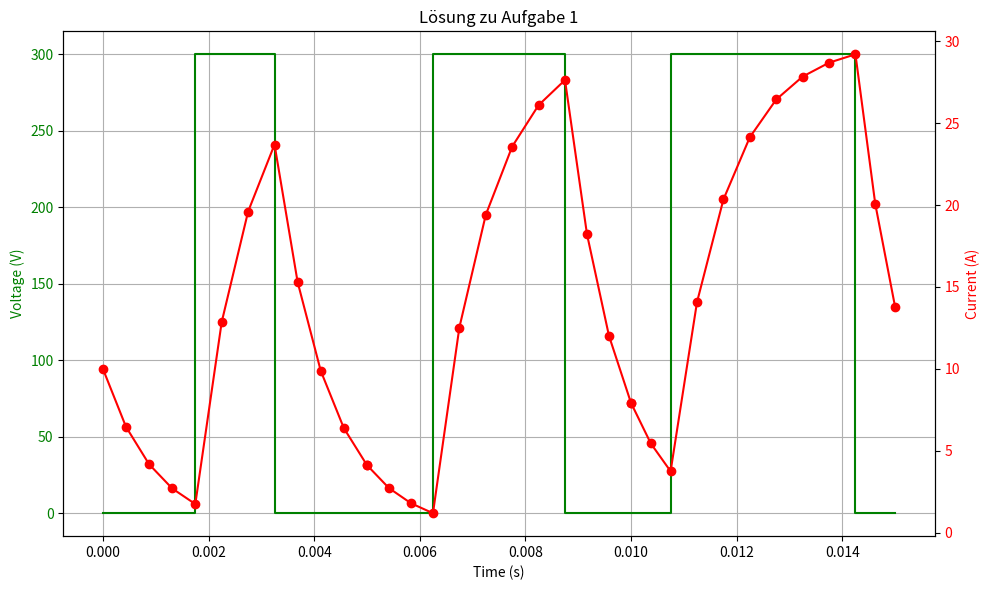

Reproduce this figure in Python.
import numpy as np    
import matplotlib.pyplot as plt
import math
import time

## Aufgabe 1-4

def i_t(t, U=300, R=10, L=10e-3, i0=0, t_start=0):
    # Calculate I_inf (long term current)
    I_inf = U / R
    # Calculate time relative to the start of the step
    dt = t - t_start
    return I_inf + (i0 - I_inf) * np.exp((-R / L) * dt)


def u_t(u_o, duty, T_p):
    T_on = duty * T_p
    T_halbe = (T_p - T_on) / 2
    t_u = np.array([0, T_halbe, T_halbe + T_on, T_p])
    u = np.array([0, u_o, 0, 0])
    print("U(t) =", u)
    print("t_u =", t_u)
    return u, t_u



def RL_circuit(duty, T_P, N, U_0, i_0, R, L, t_start=0):
    """
    Simulate an RL circuit with PWM switching.
    
    :param duty: Duty cycle (0 to 1)
    :param T_p: Period duration in seconds
    :param N: Number of discretization points
    :param u_0: Supply voltage in volts
    :param i_0: Initial current in amperes
    :param R: Resistance in ohms
    :param L: Inductance in Henry
    :param t_start: Start time in seconds
    :return: Tuple of (time array, voltage array, current array)
    """
    i0_start = i_0 

    T_1 = duty*T_P # Dauer für Ein
    T_0 = (1-duty)*T_P # Dauer für aus
    T_0_halbe = T_0/2

    N_0 = np.round((1-duty)/2*(N-1)) # Abschnitte im ausschaltbereich
    N_1 = (N - 2*N_0)-1 # Abschnitte im anschaltbereich (gesamte anzahl - 2*punkte im ausschaltbereich)

    if N_0 < 1:
        N_0 = 1

    if N_1 < 2:
        if N%2 == 0:
            N_1 = 2
        else:
            N_1 = 1
        N_1 = 1 # Abschnitte im anschaltbereich (gesamte anzahl - 2*punkte im ausschaltbereich)

    delta_t1 = T_0/(N_0*2) # im aus
    delta_t2 = (T_1)/N_1 # im an

    # vectors
    t_a_vec = np.arange(0, int(N_0)+1) * delta_t1
    t_b_vec = T_0_halbe + np.arange(0, int(N_1)+1) * delta_t2
    t_c_vec = T_0/2 + T_1 + np.arange(0, int(N_0)+1) * delta_t1

    # Calculate currents using numpy vectorization
    i_a_vec = i_t(t_a_vec, U=0, R=R, L=L, i0=i0_start, t_start=0)
    i_b_vec = i_t(t_b_vec, U=U_0, R=R, L=L, i0=i_a_vec[-1], t_start=t_b_vec[0])
    i_c_vec = i_t(t_c_vec, U=0, R=R, L=L, i0=i_b_vec[-1], t_start=t_c_vec[0])

    # Merge the vectors
    # We take all points from A except the last (overlap with B start)
    # All points from B except the last (overlap with C start)
    # All points from C
    t_merged = np.concatenate([t_a_vec[:-1], t_b_vec[:-1], t_c_vec])
    i_merged = np.concatenate([i_a_vec[:-1], i_b_vec[:-1], i_c_vec])

    # move each t vector by t_start
    t_merged += t_start

    return t_merged, i_merged

def plot_RL_circuit(t_merged, u_merged, i_merged, t_u_total):
    # Plot the merged vectors
    fig, ax1 = plt.subplots(figsize=(10, 6))

    # Plot voltage
    ax1.plot(t_u_total, u_merged, 'g-', drawstyle='steps-post', label='Voltage (V)')
    ax1.set_xlabel('Time (s)')
    ax1.set_ylabel('Voltage (V)', color='g')
    ax1.tick_params(axis='y', labelcolor='g')
    ax1.grid(True)

    # Create a second y-axis for current
    ax2 = ax1.twinx()
    ax2.plot(t_merged, i_merged, 'r-o', label='Current (A)')
    ax2.set_ylabel('Current (A)', color='r')
    ax2.tick_params(axis='y', labelcolor='r')

    # Title
    plt.title('Lösung zu Aufgabe 1')
    fig.tight_layout()
    plt.show()

u_0 = 300
R = 10
L = 10e-3
T_p = 5e-3
N=12
u_mittel_vec=np.array([90, 150, 210])
t_merged, u_merged, i_merged = np.array([]), np.array([]), np.array([])
t_total, u_total, i_total, t_u_total = np.array([]), np.array([]), np.array([]), np.array([])
for k in range(u_mittel_vec.size):
    duty = abs(u_mittel_vec[k]/u_0)
    i_0 = i_merged[-1] if i_merged.size > 0 else 10
    t_merged, i_merged = RL_circuit(duty=duty, T_P=T_p, N=N, U_0=u_0, i_0=i_0, R=R, L=L, t_start=k*T_p)
    u_merged, t_u = u_t(u_0, duty, T_p)
    t_u += k*T_p
    
    t_u_total = np.append(t_u_total, t_u)
    t_total = np.append(t_total, t_merged)
    u_total = np.append(u_total, u_merged)
    i_total = np.append(i_total, i_merged)
    #plot_RL_circuit(t_merged, u_merged, i_merged)

plot_RL_circuit(t_total, u_total, i_total, t_u_total)


# TODO: Aufgabe 6+7